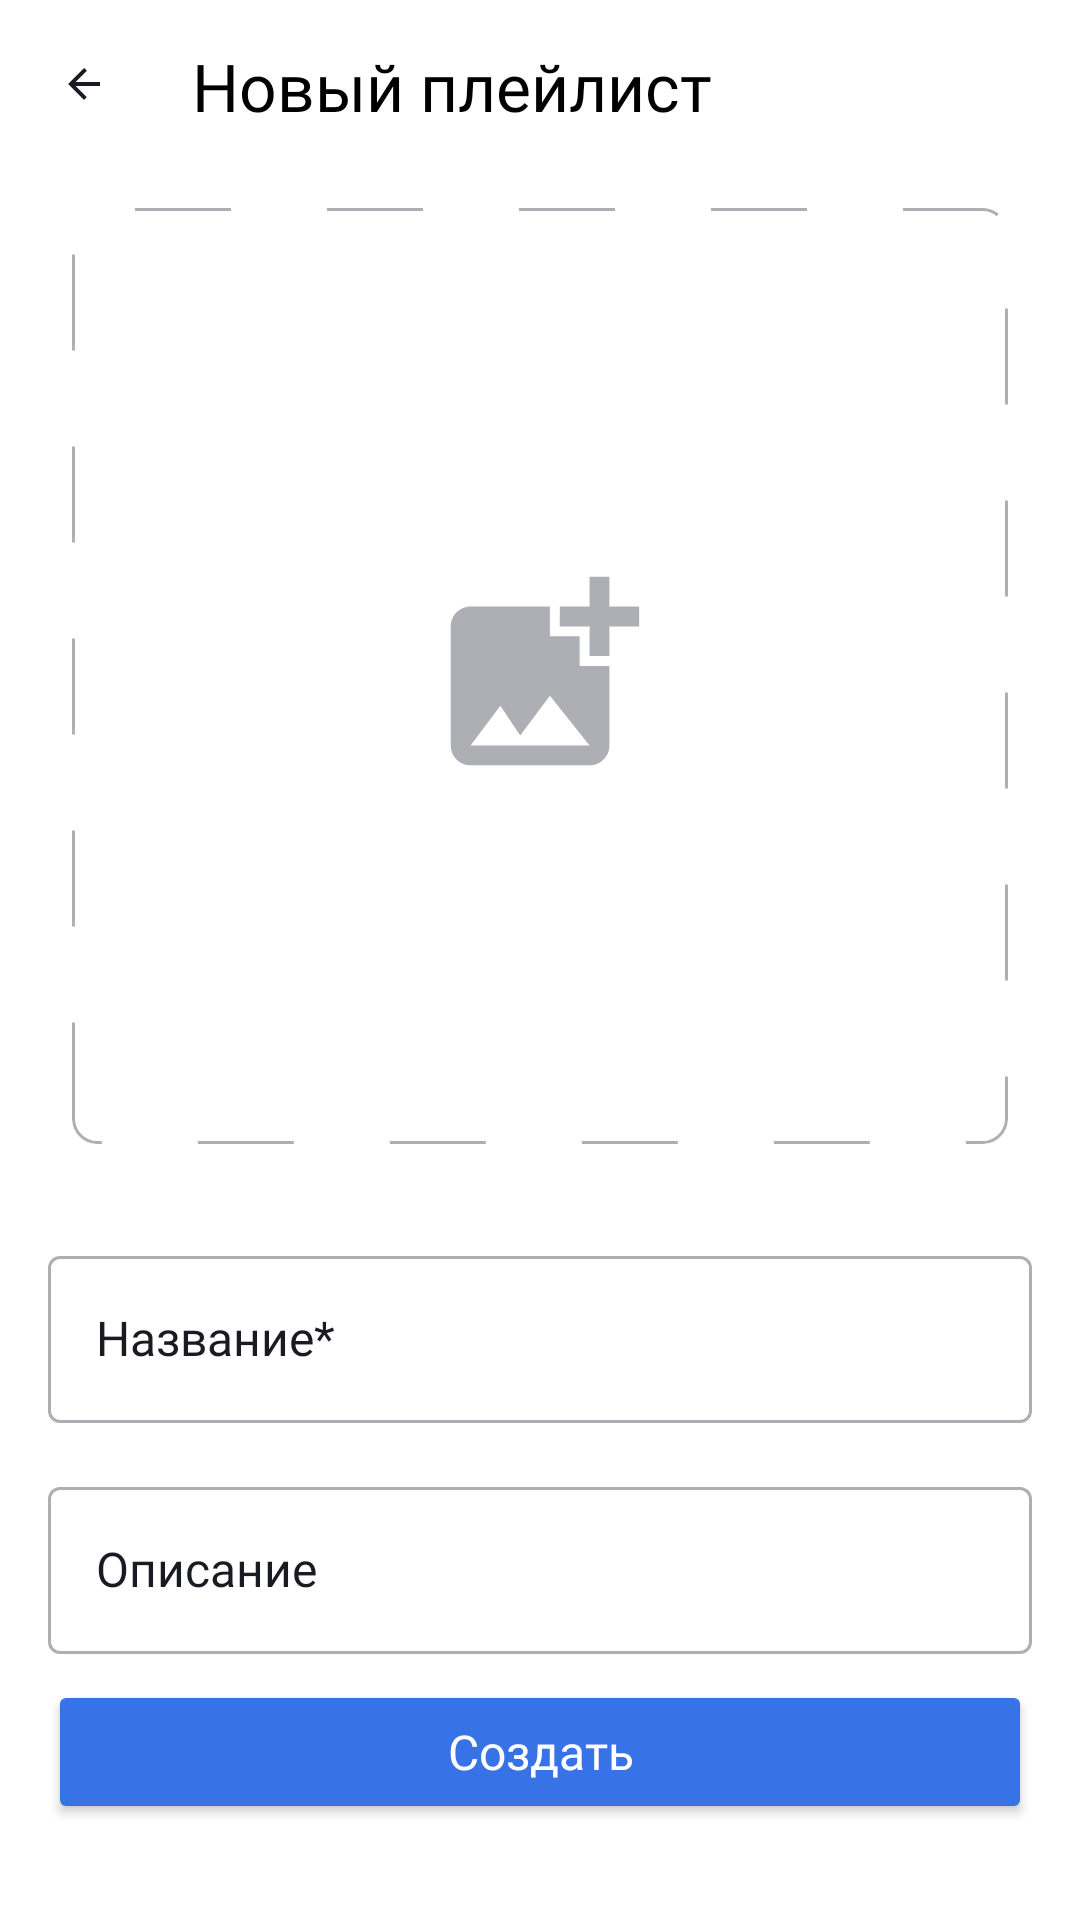

The Android layout XML behind this screen, and the referenced resources:
<!-- AndroidManifest.xml: application theme Base.Theme.PlaylistMaker -->
<!-- res/layout/fragment_create_playlist.xml -->
<?xml version="1.0" encoding="utf-8"?>
<androidx.constraintlayout.widget.ConstraintLayout xmlns:android="http://schemas.android.com/apk/res/android"
    xmlns:app="http://schemas.android.com/apk/res-auto"
    xmlns:tools="http://schemas.android.com/tools"
    android:layout_width="match_parent"
    android:layout_height="match_parent"
    tools:context="com.example.playlistmaker.new_playlist.ui.AddPlaylistFragment">

    <ImageView
        android:id="@+id/iv_back"
        android:layout_width="wrap_content"
        android:layout_height="wrap_content"
        android:layout_marginStart="20dp"
        android:layout_marginTop="20dp"
        android:importantForAccessibility="no"
        android:src="@drawable/button_back"
        app:layout_constraintStart_toStartOf="parent"
        app:layout_constraintTop_toTopOf="parent" />

    <TextView
        android:id="@+id/tv_title"
        style="@style/text_color"
        android:layout_width="wrap_content"
        android:layout_height="wrap_content"
        android:layout_marginStart="28dp"
        android:layout_marginTop="14dp"
        android:fontFamily="@font/ys_display_medium"
        android:text="@string/new_playlist"
        android:textSize="22sp"
        app:layout_constraintStart_toEndOf="@id/iv_back"
        app:layout_constraintTop_toTopOf="parent" />

    <com.google.android.material.imageview.ShapeableImageView
        android:id="@+id/iv_photo_input"
        android:layout_width="0dp"
        android:layout_height="0dp"
        android:layout_marginHorizontal="24dp"
        android:layout_marginTop="26dp"
        android:importantForAccessibility="no"
        android:src="@drawable/background_for_adding_photo"
        app:layout_constraintDimensionRatio="h,1:1"
        app:layout_constraintEnd_toEndOf="parent"
        app:layout_constraintStart_toStartOf="parent"
        app:layout_constraintTop_toBottomOf="@id/tv_title"
        android:scaleType="centerCrop"
        app:shapeAppearanceOverlay="@style/shapeable_imageview" />

    <androidx.constraintlayout.widget.Guideline
        android:id="@+id/guideline_16dp_start"
        android:layout_width="wrap_content"
        android:layout_height="wrap_content"
        android:orientation="vertical"
        app:layout_constraintGuide_begin="16dp" />

    <androidx.constraintlayout.widget.Guideline
        android:id="@+id/guideline_16dp_end"
        android:layout_width="wrap_content"
        android:layout_height="wrap_content"
        android:orientation="vertical"
        app:layout_constraintGuide_end="16dp" />

    <com.google.android.material.textfield.TextInputLayout
        android:id="@+id/til_playlist_name"
        style="@style/add_playlist_text_input_layout"
        android:hint="@string/playlist_name"
        app:layout_constraintEnd_toEndOf="@id/guideline_16dp_end"
        app:layout_constraintStart_toStartOf="@id/guideline_16dp_start"
        app:layout_constraintTop_toBottomOf="@id/iv_photo_input"
        app:cursorColor="@color/yp_blue">

        <com.google.android.material.textfield.TextInputEditText
            android:id="@+id/tiet_playlist_name"
            style="@style/add_playlist_text_input_layout.text_field" />
    </com.google.android.material.textfield.TextInputLayout>

    <com.google.android.material.textfield.TextInputLayout
        android:id="@+id/til_playlist_description"
        style="@style/add_playlist_text_input_layout"
        android:layout_marginTop="16dp"
        android:hint="@string/description"
        android:importantForAutofill="no"
        app:layout_constraintEnd_toEndOf="@id/guideline_16dp_end"
        app:layout_constraintStart_toStartOf="@id/guideline_16dp_start"
        app:layout_constraintTop_toBottomOf="@id/til_playlist_name"
        app:cursorColor="@color/yp_blue">

        <com.google.android.material.textfield.TextInputEditText
            android:id="@+id/tiet_playlist_description"
            style="@style/add_playlist_text_input_layout.text_field" />
    </com.google.android.material.textfield.TextInputLayout>

    <Button
        android:id="@+id/btn_save_playlist"
        android:layout_width="0dp"
        android:layout_height="wrap_content"
        android:layout_marginBottom="32dp"
        android:backgroundTint="@drawable/playlist_add_button"
        android:fontFamily="@font/ys_display_medium"
        android:gravity="center"
        android:paddingVertical="12.5dp"
        android:text="@string/create"
        android:textAllCaps="false"
        android:textColor="@color/white"
        android:textSize="16sp"
        app:cornerRadius="8dp"
        app:layout_constraintBottom_toBottomOf="parent"
        app:layout_constraintEnd_toEndOf="@id/guideline_16dp_end"
        app:layout_constraintStart_toStartOf="@id/guideline_16dp_start" />


</androidx.constraintlayout.widget.ConstraintLayout>
<!-- resources referenced by this layout -->
<resources>
  <color name="white">#FFFFFFFF</color>
  <color name="yp_blue">#3772E7</color>
  <!-- drawable background_for_adding_photo (drawable) -->
  <?xml version="1.0" encoding="utf-8"?>
  <layer-list xmlns:android="http://schemas.android.com/apk/res/android">
  
      <item android:drawable="@drawable/photo_frame"
          android:gravity="center"/>
      <item android:drawable="@drawable/baseline_add_photo"
          android:width="79.2dp"
          android:height="79.2dp"
          android:gravity="center"/>
  
  </layer-list>
  <!-- drawable button_back (drawable) -->
  <vector xmlns:android="http://schemas.android.com/apk/res/android"
      android:width="16dp"
      android:height="16dp"
      android:viewportWidth="24"
      android:viewportHeight="24">
    <group>
      <clip-path
          android:pathData="M0,0h24v24h-24z"/>
      <path
          android:pathData="M20,11H7.83L13.42,5.41L12,4L4,12L12,20L13.41,18.59L7.83,13H20V11Z"
          android:fillColor="#1A1B22"/>
    </group>
  </vector>
  <!-- drawable playlist_add_button (drawable) -->
  <?xml version="1.0" encoding="utf-8"?>
  <selector xmlns:android="http://schemas.android.com/apk/res/android">
  
      <item android:color="#3772E7" android:state_enabled="true"/>
      <item android:color="@color/gray" android:state_enabled="false"/>
  
  </selector>
  <string name="create">Создать</string>
  <string name="description">Описание</string>
  <string name="new_playlist">Новый плейлист</string>
  <string name="playlist_name">Название*</string>
  <style name="add_playlist_text_input_layout.text_field">
          <item name="android:layout_width">match_parent</item>
          <item name="android:layout_height">wrap_content</item>
          <item name="android:fontFamily">@font/ys_display_regular</item>
          <item name="android:textSize">16sp</item>
      </style>
  <style name="shapeable_imageview">
          <item name="cornerFamily">rounded</item>
          <item name="cornerSize">8dp</item>
      </style>
  <style name="text_color">
          <item name="android:textColor">@color/black</item>
      </style>
  <style name="Base.Theme.PlaylistMaker" parent="Theme.MaterialComponents.DayNight.NoActionBar" />
  <!-- drawable photo_frame (drawable) -->
  <?xml version="1.0" encoding="utf-8"?>
  <shape xmlns:android="http://schemas.android.com/apk/res/android"
      android:shape="rectangle">
  
      <size android:width="312dp"
          android:height="312dp"/>
  
      <stroke android:color="#AEAFB4"
          android:width="1dp"
          android:dashGap="32dp"
          android:dashWidth="32dp"/>
      <corners android:radius="8dp"/>
  
  </shape>
  <!-- drawable baseline_add_photo (drawable) -->
  <vector xmlns:android="http://schemas.android.com/apk/res/android"
      android:height="79.2dp"
      android:tint="#AEAFB4"
      android:viewportHeight="24"
      android:viewportWidth="24"
      android:width="79.2dp">
  
      <path
          android:fillColor="@android:color/white"
          android:pathData="M19,7v2.99s-1.99,0.01 -2,0L17,7h-3s0.01,-1.99 0,-2h3L17,2h2v3h3v2h-3zM16,11L16,8h-3L13,5L5,5c-1.1,0 -2,0.9 -2,2v12c0,1.1 0.9,2 2,2h12c1.1,0 2,-0.9 2,-2v-8h-3zM5,19l3,-4 2,3 3,-4 4,5L5,19z" />
  
  </vector>
  <color name="gray">#AEAFB4</color>
  <!-- drawable text_field_outline (drawable) -->
  <?xml version="1.0" encoding="utf-8"?>
  <selector xmlns:android="http://schemas.android.com/apk/res/android">
  
      <item android:color="#AEAFB4" android:state_focused="false"/>
      <item android:color="#3772E7" android:state_focused="true"/>
  
  </selector>
  <color name="yp_black">#1A1B22</color>
  <color name="black">#FF000000</color>
</resources>
